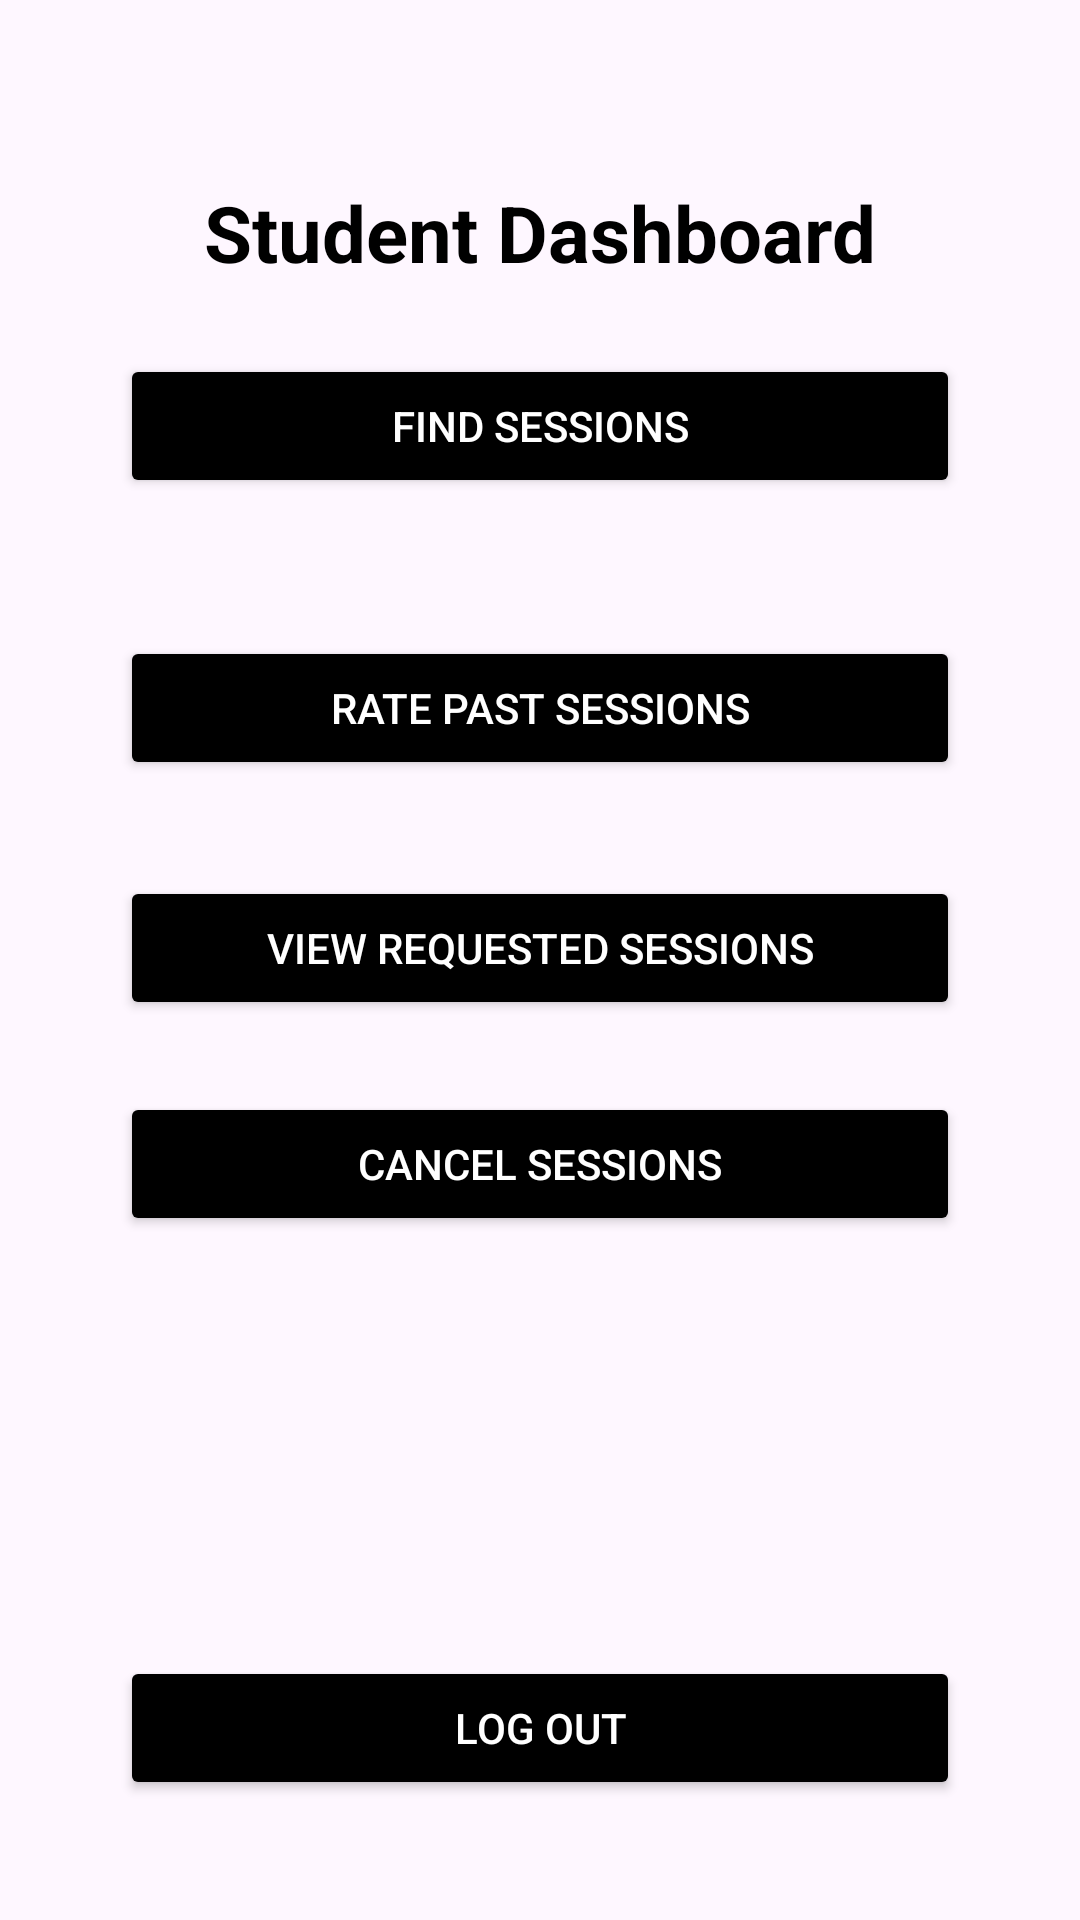

Produce the Android XML layout that renders to this screen, including the resource entries it uses.
<!-- AndroidManifest.xml: application theme Theme.Seg2105_ProjectUI -->
<!-- res/layout/activity_student_dashboard.xml -->
<?xml version="1.0" encoding="utf-8"?>
<androidx.constraintlayout.widget.ConstraintLayout
    xmlns:android="http://schemas.android.com/apk/res/android"
    xmlns:app="http://schemas.android.com/apk/res-auto"
    xmlns:tools="http://schemas.android.com/tools"
    android:id="@+id/tutorLayout"
    android:layout_width="match_parent"
    android:layout_height="match_parent"
    tools:context=".TutorActivity">

    <TextView
        android:id="@+id/studentboardTitle"
        android:layout_width="wrap_content"
        android:layout_height="wrap_content"
        android:layout_marginTop="60dp"
        android:text="Student Dashboard"
        android:textColor="#000000"
        android:textSize="26sp"
        android:textStyle="bold"
        app:layout_constraintEnd_toEndOf="parent"
        app:layout_constraintStart_toStartOf="parent"
        app:layout_constraintTop_toTopOf="parent" />

    <Button
        android:id="@+id/btnSearchSessions"
        android:layout_width="0dp"
        android:layout_height="wrap_content"
        android:layout_marginHorizontal="40dp"
        android:backgroundTint="#000000"
        android:text="Find Sessions"
        android:textColor="#FFFFFF"
        app:cornerRadius="12dp"
        app:layout_constraintBottom_toTopOf="@+id/btnRateSessions"
        app:layout_constraintEnd_toEndOf="parent"
        app:layout_constraintStart_toStartOf="parent"
        app:layout_constraintTop_toTopOf="parent"
        app:layout_constraintVertical_bias="0.72" />

    <Button
        android:id="@+id/btnRateSessions"
        android:layout_width="0dp"
        android:layout_height="wrap_content"
        android:layout_marginHorizontal="40dp"
        android:layout_marginBottom="80dp"
        android:backgroundTint="#000000"
        android:text="Rate Past Sessions"
        android:textColor="#FFFFFF"
        app:cornerRadius="12dp"
        app:layout_constraintBottom_toBottomOf="@+id/btnRequestedSessions"
        app:layout_constraintEnd_toEndOf="parent"
        app:layout_constraintStart_toStartOf="parent" />

    <Button
        android:id="@+id/btnRequestedSessions"
        android:layout_width="0dp"
        android:layout_height="wrap_content"
        android:layout_marginHorizontal="40dp"
        android:layout_marginBottom="24dp"
        android:backgroundTint="#000000"
        android:text="View Requested Sessions"
        android:textColor="#FFFFFF"
        app:cornerRadius="12dp"
        app:layout_constraintBottom_toTopOf="@+id/btnCancelSessions"
        app:layout_constraintEnd_toEndOf="parent"
        app:layout_constraintStart_toStartOf="parent" />

    <Button
        android:id="@+id/btnCancelSessions"
        android:layout_width="0dp"
        android:layout_height="wrap_content"
        android:layout_marginHorizontal="40dp"
        android:layout_marginBottom="140dp"
        android:backgroundTint="#000000"
        android:text="Cancel Sessions"
        android:textColor="#FFFFFF"
        app:cornerRadius="12dp"
        app:layout_constraintBottom_toTopOf="@+id/btnLogoutStudent"
        app:layout_constraintEnd_toEndOf="parent"
        app:layout_constraintStart_toStartOf="parent" />

    <Button
        android:id="@+id/btnLogoutStudent"
        android:layout_width="0dp"
        android:layout_height="wrap_content"
        android:text="Log Out"
        android:textColor="#FFFFFF"
        android:backgroundTint="#000000"
        android:layout_marginHorizontal="40dp"
        android:layout_marginBottom="40dp"
        app:cornerRadius="12dp"
        app:layout_constraintBottom_toBottomOf="parent"
        app:layout_constraintStart_toStartOf="parent"
        app:layout_constraintEnd_toEndOf="parent"/>

</androidx.constraintlayout.widget.ConstraintLayout>
<!-- resources referenced by this layout -->
<resources>
  <style name="Theme.Seg2105_ProjectUI" parent="Base.Theme.Seg2105_ProjectUI" />
  <style name="Base.Theme.Seg2105_ProjectUI" parent="Theme.Material3.DayNight.NoActionBar">
          
          
      </style>
</resources>
